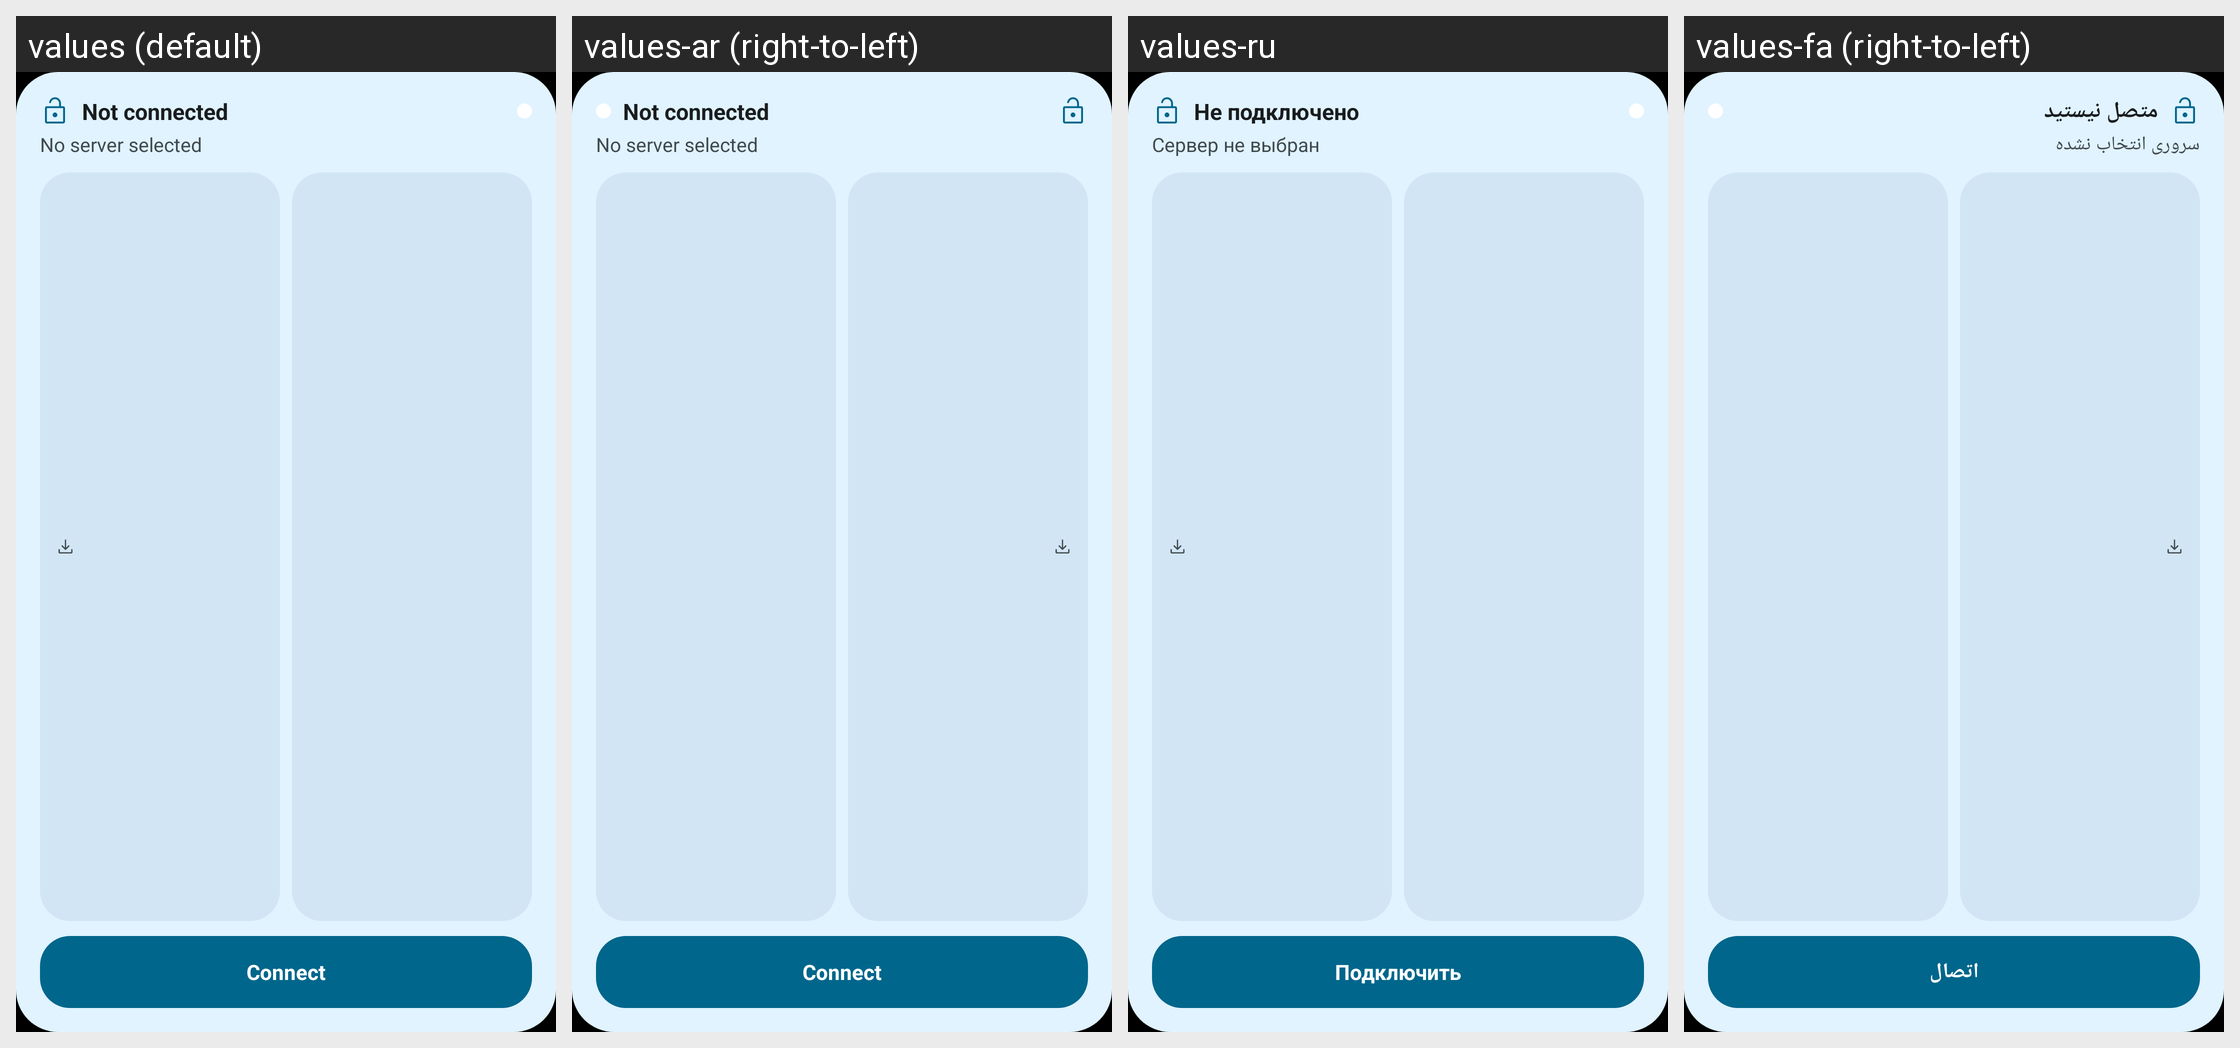

Locale-by-locale string values for the Android screen shown in this grid:
Android screen res/layout/widget_zed.xml rendered under 4 locales, left to right: values (default), values-ar (right-to-left), values-ru, values-fa (right-to-left). Device: Nexus 5 (rendered at 1080×1920; each locale shown at half size, 540×960, under a caption strip naming it); theme Theme.Zvpn.
Other locales in the repository, not shown: values-zh.
Strings drawn on this screen, with the default value and each locale's value (text and hints the layout hard-codes, and strings that could not be matched under every locale, appear in the picture but are not listed):

state_idle
  values: Not connected
  values-ar: Not connected
  values-ru: Не подключено
  values-fa: متصل نیستید

widget_no_server
  values: No server selected
  values-ar: No server selected
  values-ru: Сервер не выбран
  values-fa: سروری انتخاب نشده

action_connect
  values: Connect
  values-ar: Connect
  values-ru: Подключить
  values-fa: اتصال
